Image classification data set "accident_ds" (CodeBreakerYT/Traffic-Vehicle-Monitoring-System on GitHub). Class labels (2): accident, non-accident.

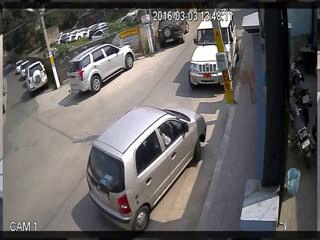
Label: non-accident

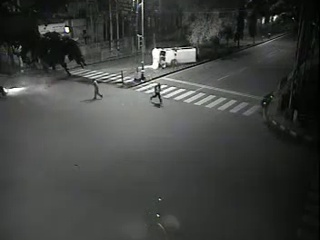
Label: accident

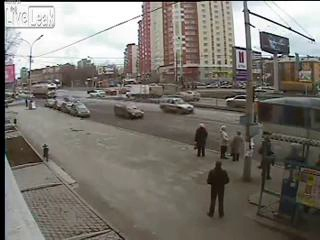
Label: non-accident

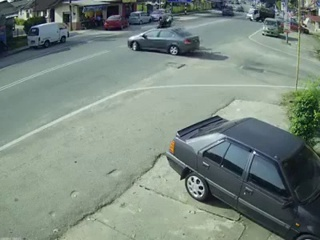
Label: accident

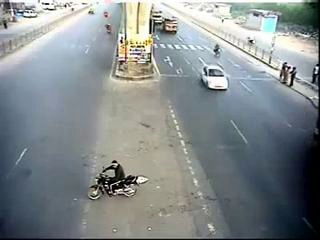
Label: non-accident

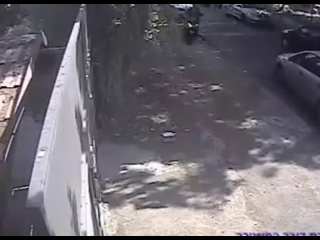
Label: accident
